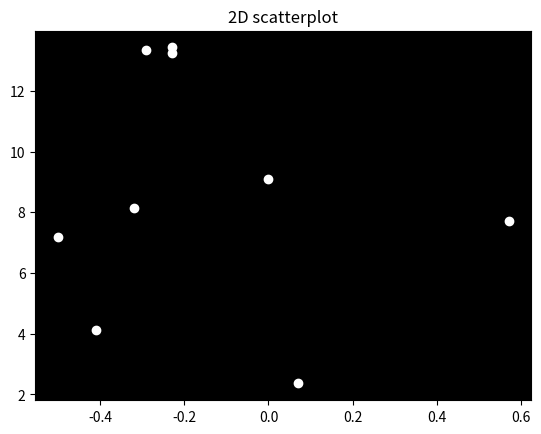
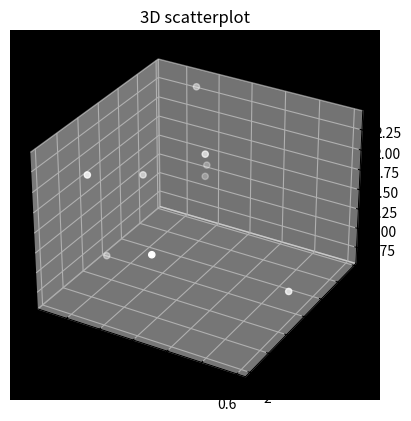

Recreate these plots in Python, in order.
import matplotlib.pyplot as plt
from mpl_toolkits.mplot3d import Axes3D

# 2
# View given x,y,z coordinates
x = [-0.41, 0.57, 0.07, 0.00, -0.29, -0.32,-0.50,-0.23, -0.23]
y = [4.12, 7.71, 2.36, 9.10, 13.35, 8.13, 7.19, 13.25,13.43]
z = [2.06, 0.84, 1.56, 2.07, 2.36, 1.72, 0.66, 1.25,1.38]

# 3
# Create a figure
fig = plt.figure()
# Add your subplot
ax = fig.add_subplot(1, 1, 1)

ax.scatter(x, y, color='white')
ax.set_facecolor('black')
plt.title("2D scatterplot")
plt.show()


fig_3d = plt.figure()


ax= fig_3d.add_subplot(1, 1, 1, projection="3d")
ax.scatter(x,y,z, color='white')
ax.set_facecolor('black')
plt.title("3D scatterplot")
plt.show()